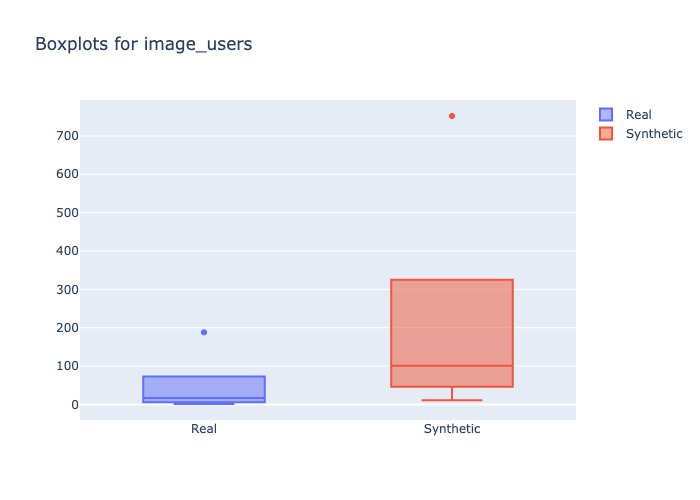

The data file committed next to this chart (first rows):
min, 1st_quantile, mean, median, 3rd_quantile, max
1.0, 7.0, 28.43, 16.5, 34.25, 188.0
11.0, 58.0, 134.8, 101.0, 183.0, 752.0
